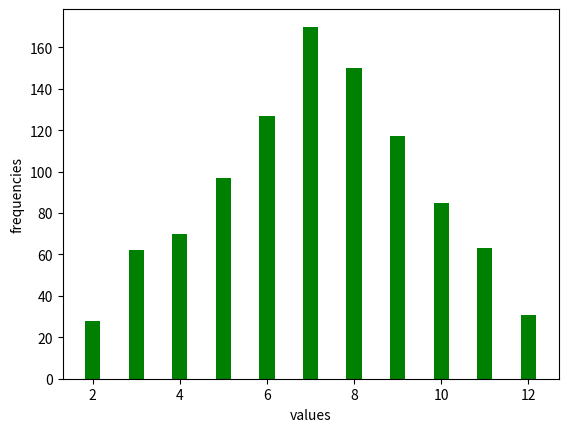

Reproduce this figure in Python.
from collections import defaultdict
from random import randint
import matplotlib.pyplot as plt

n = 1000
results = defaultdict(int)
for _ in range(n):
    die_1 = randint(1, 6)
    die_2 = randint(1, 6)
    results[die_1 + die_2] += 1
plt.bar(results.keys(), results.values(), width=0.35, color='green')
plt.xlabel("values")
plt.ylabel("frequencies")
plt.show()
